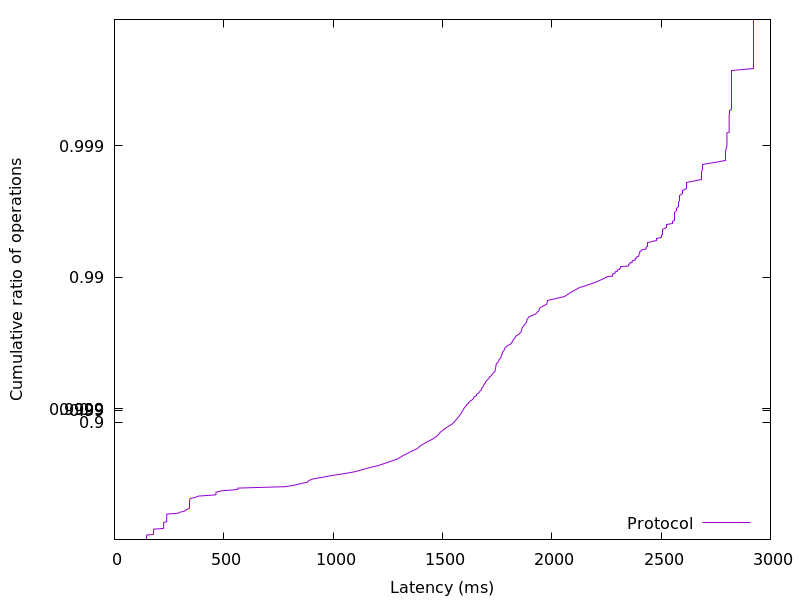

Source data for this figure (header and first rows):
146.735616, 0.01
146.8, 0.02
146.8, 0.03
146.9, 0.04
146.9, 0.05
147, 0.06
147, 0.07
147.1, 0.08
147.2, 0.09
178.1, 0.1
178.8, 0.11
178.8, 0.12
178.9, 0.13
178.9, 0.14
179, 0.15
179, 0.16
179.1, 0.17
179.3, 0.18
224.4, 0.19
224.7, 0.2
224.7, 0.21
224.8, 0.22
224.8, 0.23
224.9, 0.24
224.9, 0.25
225, 0.26
225.2, 0.27
238.7, 0.28
238.8, 0.29
238.9, 0.3
238.9, 0.31
238.9, 0.32
239, 0.33
239, 0.34
239.1, 0.35
239.2, 0.36
239.5, 0.37
292.2, 0.38
298.8, 0.39
319.1, 0.4
323.9, 0.41
332.3, 0.42
342.9, 0.43
342.9, 0.44
343, 0.45
343, 0.46
343.1, 0.47
343.2, 0.48
343.3, 0.49
343.7, 0.5
344.1, 0.51
346.1, 0.52
370.7, 0.53
383.9, 0.54
463.7, 0.55
464, 0.56
464.3, 0.57
488, 0.58
563.6, 0.59
564.5, 0.6
784.2, 0.61
... 298 more rows
